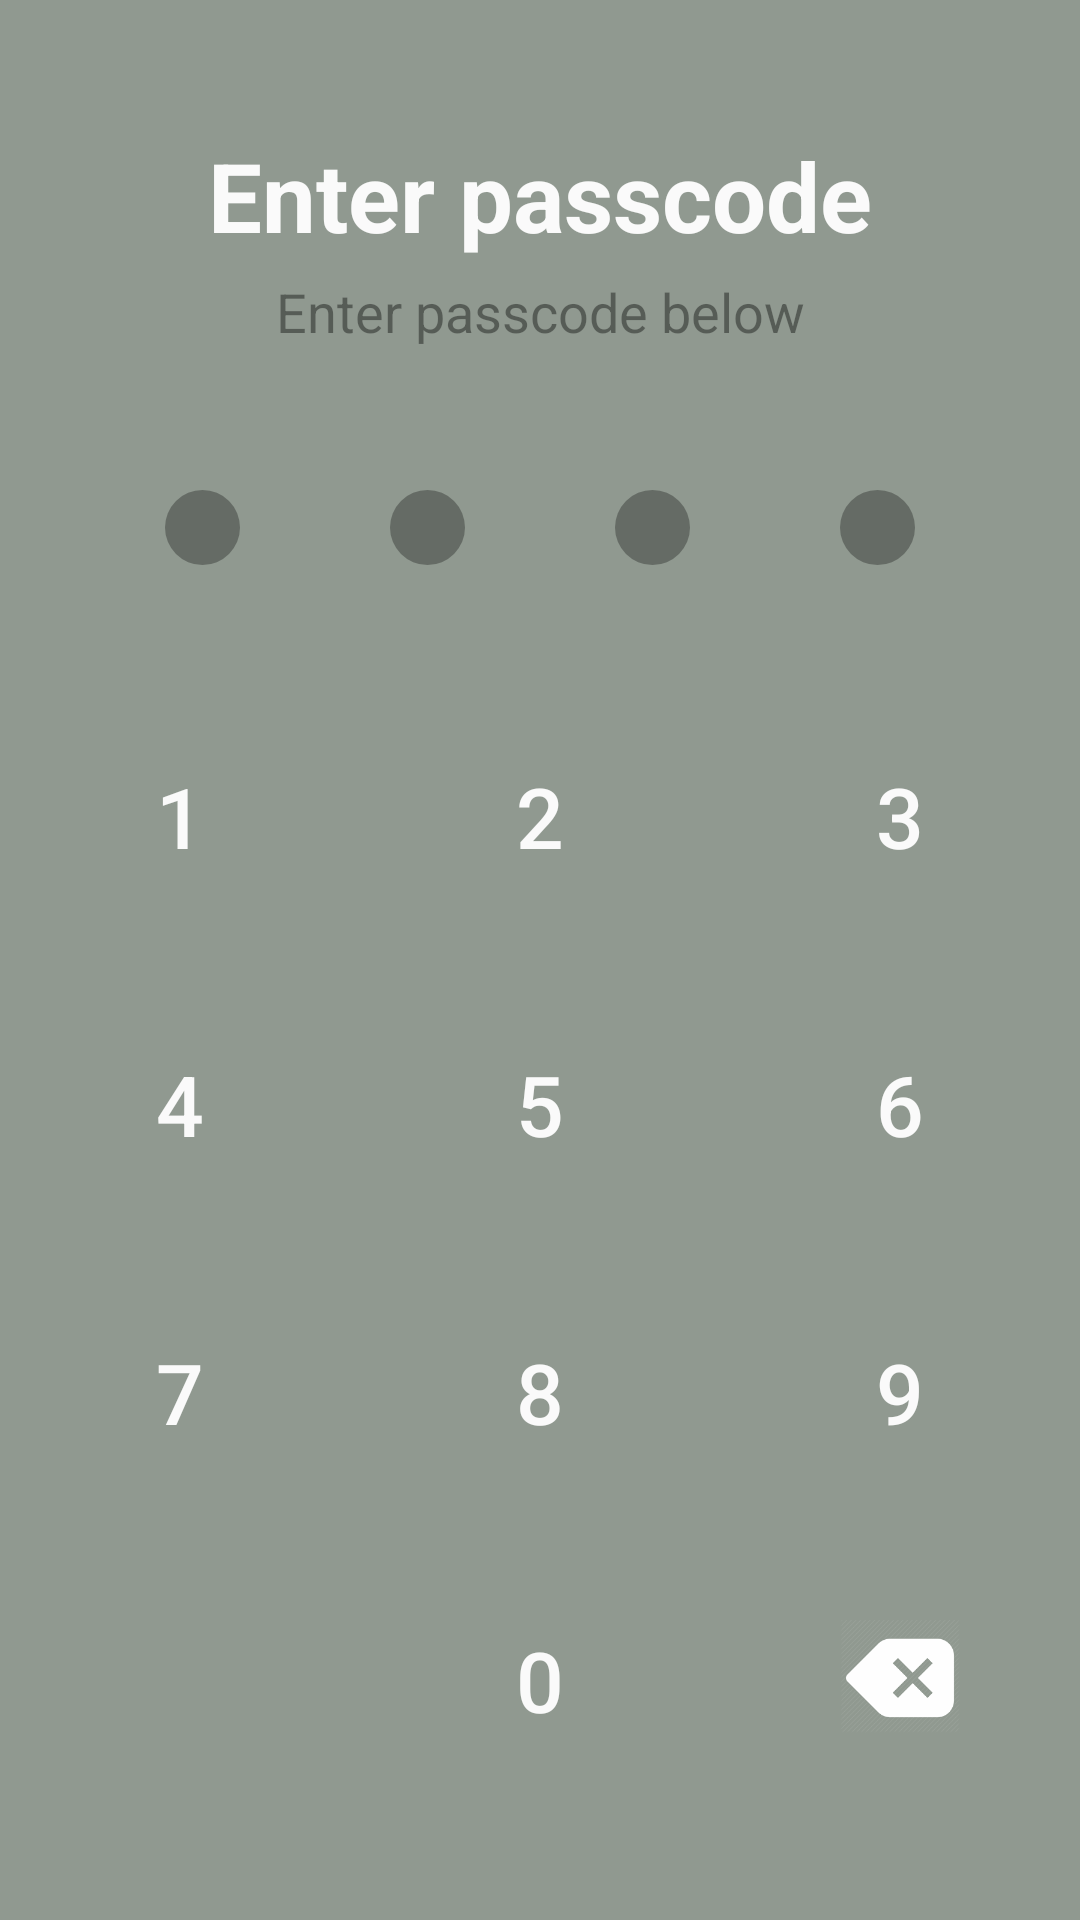

Write the Android layout XML for this screen, with the resource values it uses.
<!-- AndroidManifest.xml: application theme AppTheme -->
<!-- res/layout/activity_main_enter_passcode.xml -->
<?xml version="1.0" encoding="utf-8"?>
<LinearLayout xmlns:android="http://schemas.android.com/apk/res/android"
    xmlns:app="http://schemas.android.com/apk/res-auto"
    xmlns:tools="http://schemas.android.com/tools"
    android:layout_width="match_parent"
    android:layout_height="match_parent"
    android:weightSum="1"
    android:orientation="vertical"
    android:gravity="center"
    android:background="@color/black_overlay"
    android:id="@+id/enter_passcode_layout"
    tools:context="com.example.chatchatapplication.Activity.MainEnterPasscode">

    <LinearLayout
        android:layout_width="match_parent"
        android:layout_height="0dp"
        android:layout_weight="0.15"
        android:gravity="center"
        android:orientation="vertical">

        <TextView
            android:layout_width="match_parent"
            android:layout_height="wrap_content"
            android:text="@string/enter_passcode"
            android:textAlignment="center"
            android:textColor="@color/white_text"
            android:textSize="32dp"
            android:textStyle="bold"/>

        <TextView
            android:layout_width="match_parent"
            android:layout_height="wrap_content"
            android:layout_marginTop="5dp"
            android:text="@string/enter_passcode_below"
            android:textAlignment="center"
            android:textColor="@color/black_overlay"
            android:textSize="18dp" />

    </LinearLayout>

    <LinearLayout
        android:layout_width="match_parent"
        android:layout_height="0dp"
        android:layout_weight="0.15"
        android:layout_marginEnd="30dp"
        android:layout_marginStart="30dp"
        android:orientation="vertical"
        android:gravity="center"
        android:weightSum="1">

        <LinearLayout
            android:layout_width="match_parent"
            android:layout_height="75dp"
            android:orientation="horizontal">
            <LinearLayout
                android:layout_width="0dp"
                android:layout_height="wrap_content"
                android:layout_weight="0.25"
                android:padding="25dp">
                <ImageView
                    android:id="@+id/circle_1"
                    android:layout_width="match_parent"
                    android:layout_height="match_parent"
                    android:background="@drawable/circle_guess"/>
            </LinearLayout>

            <LinearLayout

                android:layout_width="0dp"
                android:layout_height="match_parent"
                android:layout_weight="0.25"
                android:padding="25dp">
                <ImageView
                    android:id="@+id/circle_2"
                    android:layout_width="match_parent"
                    android:layout_height="match_parent"
                    android:background="@drawable/circle_guess"/>
            </LinearLayout>

            <LinearLayout
                android:layout_width="0dp"
                android:layout_height="match_parent"
                android:layout_weight="0.25"
                android:padding="25dp">
                <ImageView
                    android:id="@+id/circle_3"
                    android:layout_width="match_parent"
                    android:layout_height="match_parent"
                    android:background="@drawable/circle_guess"/>
            </LinearLayout>

            <LinearLayout
                android:layout_width="0dp"
                android:layout_height="match_parent"
                android:layout_weight="0.25"
                android:padding="25dp">
                <ImageView
                    android:id="@+id/circle_4"
                    android:layout_width="match_parent"
                    android:layout_height="match_parent"
                    android:background="@drawable/circle_guess"/>
            </LinearLayout>
        </LinearLayout>

    </LinearLayout>

    <LinearLayout
        android:layout_width="match_parent"
        android:layout_height="0dp"
        android:layout_weight="0.60"
        android:weightSum="1"
        android:orientation="vertical">

        <LinearLayout
            android:layout_width="match_parent"
            android:layout_height="0dp"
            android:layout_weight="0.25"
            android:weightSum="3">
            <Button
                android:id="@+id/one"
                style="@style/Base.Widget.AppCompat.Button.Borderless"
                android:textColor="@color/white_text"
                android:textSize="28sp"
                android:layout_width="0dp"
                android:layout_height="match_parent"
                android:layout_weight="1"
                android:onClick="one"
                android:text="1"/>
            <Button
                android:id="@+id/two"
                style="@style/Base.Widget.AppCompat.Button.Borderless"
                android:textColor="@color/white_text"
                android:textSize="28sp"
                android:layout_width="0dp"
                android:onClick="two"
                android:layout_height="match_parent"
                android:layout_weight="1"
                android:text="2"/>
            <Button
                android:id="@+id/three"
                style="@style/Base.Widget.AppCompat.Button.Borderless"
                android:textColor="@color/white_text"
                android:textSize="28sp"
                android:layout_width="0dp"
                android:onClick="three"
                android:layout_height="match_parent"
                android:layout_weight="1"
                android:text="3"/>
        </LinearLayout>
        <LinearLayout
            android:layout_width="match_parent"
            android:layout_height="0dp"
            android:layout_weight="0.25"
            android:weightSum="3">
            <Button
                android:id="@+id/four"
                style="@style/Base.Widget.AppCompat.Button.Borderless"
                android:textColor="@color/white_text"
                android:textSize="28sp"
                android:layout_width="0dp"
                android:onClick="four"
                android:layout_height="match_parent"
                android:layout_weight="1"
                android:text="4"/>
            <Button
                android:id="@+id/five"
                style="@style/Base.Widget.AppCompat.Button.Borderless"
                android:textColor="@color/white_text"
                android:textSize="28sp"
                android:layout_width="0dp"
                android:onClick="five"
                android:layout_height="match_parent"
                android:layout_weight="1"
                android:text="5"/>
            <Button
                android:id="@+id/six"
                style="@style/Base.Widget.AppCompat.Button.Borderless"
                android:textColor="@color/white_text"
                android:textSize="28sp"
                android:layout_width="0dp"
                android:onClick="six"
                android:layout_height="match_parent"
                android:layout_weight="1"
                android:text="6"/>
        </LinearLayout>
        <LinearLayout
            android:layout_width="match_parent"
            android:layout_height="0dp"
            android:layout_weight="0.25"
            android:weightSum="3">
            <Button
                android:id="@+id/seven"
                style="@style/Base.Widget.AppCompat.Button.Borderless"
                android:textColor="@color/white_text"
                android:textSize="28sp"
                android:layout_width="0dp"
                android:onClick="seven"
                android:layout_height="match_parent"
                android:layout_weight="1"
                android:text="7"/>
            <Button
                android:id="@+id/eight"
                style="@style/Base.Widget.AppCompat.Button.Borderless"
                android:textColor="@color/white_text"
                android:textSize="28sp"
                android:layout_width="0dp"
                android:onClick="eight"
                android:layout_height="match_parent"
                android:layout_weight="1"
                android:text="8"/>
            <Button
                android:id="@+id/nine"
                style="@style/Base.Widget.AppCompat.Button.Borderless"
                android:textColor="@color/white_text"
                android:textSize="28sp"
                android:layout_width="0dp"
                android:onClick="nine"
                android:layout_height="match_parent"
                android:layout_weight="1"
                android:text="9"/>
        </LinearLayout>
        <LinearLayout
            android:layout_width="match_parent"
            android:layout_height="0dp"
            android:layout_weight="0.25"
            android:weightSum="3">
            <View
                style="@style/Base.Widget.AppCompat.Button.Borderless"
                android:layout_width="0dp"
                android:layout_height="match_parent"
                android:layout_weight="1" />
            <Button
                android:id="@+id/zero"
                style="@style/Base.Widget.AppCompat.Button.Borderless"
                android:textColor="@color/white_text"
                android:textSize="28sp"
                android:layout_width="0dp"
                android:onClick="zero"
                android:layout_height="match_parent"
                android:layout_weight="1"
                android:text="0"/>
            <ImageButton
                android:id="@+id/backspace"
                style="@style/Base.Widget.AppCompat.Button.Borderless"
                android:textColor="@color/white_text"
                android:textSize="28sp"
                android:layout_width="0dp"
                android:layout_height="match_parent"
                android:layout_weight="1"
                android:padding="40dp"
                android:onClick="backspace"
                android:scaleType="centerCrop"
                android:src="@drawable/backspace"/>
        </LinearLayout>
    </LinearLayout>
</LinearLayout>
<!-- resources referenced by this layout -->
<resources>
  <color name="black_overlay">#66000000</color>
  <color name="white_text">#FAFAFA</color>
  <!-- drawable backspace: png bitmap (drawable, 8975 bytes) -->
  <!-- drawable circle_guess (drawable) -->
  <?xml version="1.0" encoding="utf-8"?>
  <selector xmlns:android="http://schemas.android.com/apk/res/android">
      <item android:state_enabled="false"
          android:drawable="@drawable/circle_dis"/>
  </selector>
  <string name="enter_passcode">Enter passcode</string>
  <string name="enter_passcode_below">Enter passcode below</string>
  <style name="AppTheme" parent="Theme.AppCompat.Light.DarkActionBar">
          
          <item name="colorPrimary">@color/colorPrimary</item>
          <item name="colorPrimaryDark">@color/colorPrimaryDark</item>
          <item name="colorAccent">@color/colorAccent</item>
          <item name="android:colorBackground">@color/main_background_green</item>
      </style>
  <!-- drawable circle_dis (drawable) -->
  <?xml version="1.0" encoding="utf-8"?>
  <selector xmlns:android="http://schemas.android.com/apk/res/android">
      <item>
          <shape android:shape="oval">
              <solid android:color="@color/black_overlay_1"/>
              <size android:height="50dp"
                  android:width="50dp"/>
          </shape>
      </item>
  </selector>
  <color name="colorPrimary">#4caf50</color>
  <color name="colorPrimaryDark">#4C834F</color>
  <color name="colorAccent">#4CAF50</color>
  <color name="main_background_green">#f0fff0</color>
  <color name="black_overlay_1">#4D000000</color>
</resources>
